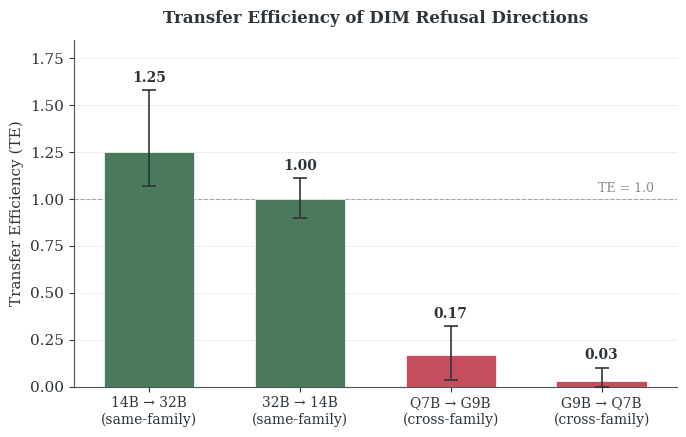

Recreate this plot in Python. (Note: this script raises an exception after producing the figure.)
#!/usr/bin/env python3
"""Generate Transfer Efficiency bar chart with CI error bars.

Uses the sohail_research Everforest-inspired palette for white-bg PDF.
Output: figures in both paper (arxiv/) and website (distill) directories.
"""
import matplotlib.pyplot as plt
import matplotlib
import numpy as np
from pathlib import Path

# Everforest-derived palette (white background variant from theme.py)
COLORS = {
    'green':  '#4A7A5B',
    'teal':   '#5A9BA3',
    'coral':  '#C44D5E',
    'text':   '#2d353b',
    'muted':  '#888888',
    'border': '#4a555b',
}

# Data: approved bounded values
conditions = [
    '14B → 32B\n(same-family)',
    '32B → 14B\n(same-family)',
    'Q7B → G9B\n(cross-family)',
    'G9B → Q7B\n(cross-family)',
]
te_values = [1.25, 1.00, 0.17, 0.03]
ci_lower = [1.071, 0.900, 0.036, 0.000]
ci_upper = [1.579, 1.111, 0.321, 0.100]

# Compute error bars (asymmetric)
err_low = [te - lo for te, lo in zip(te_values, ci_lower)]
err_high = [hi - te for te, hi in zip(te_values, ci_upper)]

# Colors: green for same-family, coral for cross-family
bar_colors = [COLORS['green'], COLORS['green'], COLORS['coral'], COLORS['coral']]

# Style
matplotlib.rcParams.update({
    'font.family': 'serif',
    'font.size': 11,
    'axes.linewidth': 0.8,
    'axes.edgecolor': COLORS['border'],
    'axes.labelcolor': COLORS['text'],
    'xtick.color': COLORS['text'],
    'ytick.color': COLORS['text'],
    'text.color': COLORS['text'],
})

fig, ax = plt.subplots(figsize=(7, 4.5))

x = np.arange(len(conditions))
bars = ax.bar(x, te_values, width=0.6, color=bar_colors, edgecolor='white', linewidth=0.5, zorder=3)

# Error bars
ax.errorbar(x, te_values, yerr=[err_low, err_high],
            fmt='none', ecolor=COLORS['text'], elinewidth=1.2, capsize=5, capthick=1.2, zorder=4)

# Reference line at TE=1.0
ax.axhline(y=1.0, color=COLORS['muted'], linestyle='--', linewidth=0.8, alpha=0.7, zorder=2)
ax.text(3.35, 1.02, 'TE = 1.0', color=COLORS['muted'], fontsize=9, va='bottom', ha='right')

# Value labels on bars
for i, (v, lo, hi) in enumerate(zip(te_values, ci_lower, ci_upper)):
    label_y = hi + 0.03
    ax.text(i, label_y, f'{v:.2f}', ha='center', va='bottom', fontsize=10, fontweight='bold', color=COLORS['text'])

ax.set_xticks(x)
ax.set_xticklabels(conditions, fontsize=10)
ax.set_ylabel('Transfer Efficiency (TE)', fontsize=11)
ax.set_ylim(0, 1.85)
ax.set_xlim(-0.5, 3.5)

# Remove top and right spines
ax.spines['top'].set_visible(False)
ax.spines['right'].set_visible(False)

# Grid
ax.yaxis.grid(True, alpha=0.3, linestyle='-', linewidth=0.5)
ax.set_axisbelow(True)

# Caption-style title
ax.set_title('Transfer Efficiency of DIM Refusal Directions', fontsize=12, fontweight='bold', pad=12, color=COLORS['text'])

plt.tight_layout()

# Save to multiple locations
repo_root = Path(__file__).parent.parent
out_paths = [
    repo_root / 'arxiv' / 'figures' / 'fig_transfer_efficiency.png',
    repo_root / 'arxiv' / 'figures' / 'fig_transfer_efficiency.pdf',
]

for p in out_paths:
    p.parent.mkdir(parents=True, exist_ok=True)
    fig.savefig(p, dpi=300, bbox_inches='tight', facecolor='white', edgecolor='none')
    print(f'Saved: {p}')

# Also save for website (dark bg version)
# For distill page, save PNG that works on dark background
fig_dark, ax_dark = plt.subplots(figsize=(7, 4.5))
fig_dark.patch.set_facecolor('#2d353b')
ax_dark.set_facecolor('#2d353b')

# Everforest dark palette
EF = {
    'green': '#A7C080', 'aqua': '#83C092', 'red': '#e67e80',
    'text': '#d3c6aa', 'muted': '#859289', 'border': '#4a555b',
    'bg': '#2d353b',
}

bar_colors_dark = [EF['green'], EF['green'], EF['red'], EF['red']]
bars_dark = ax_dark.bar(x, te_values, width=0.6, color=bar_colors_dark, edgecolor=EF['border'], linewidth=0.5, zorder=3)
ax_dark.errorbar(x, te_values, yerr=[err_low, err_high],
                 fmt='none', ecolor=EF['text'], elinewidth=1.2, capsize=5, capthick=1.2, zorder=4)
ax_dark.axhline(y=1.0, color=EF['muted'], linestyle='--', linewidth=0.8, alpha=0.7, zorder=2)
ax_dark.text(3.35, 1.02, 'TE = 1.0', color=EF['muted'], fontsize=9, va='bottom', ha='right')

for i, (v, lo, hi) in enumerate(zip(te_values, ci_lower, ci_upper)):
    label_y = hi + 0.03
    ax_dark.text(i, label_y, f'{v:.2f}', ha='center', va='bottom', fontsize=10, fontweight='bold', color=EF['text'])

ax_dark.set_xticks(x)
ax_dark.set_xticklabels(conditions, fontsize=10, color=EF['text'])
ax_dark.set_ylabel('Transfer Efficiency (TE)', fontsize=11, color=EF['text'])
ax_dark.set_ylim(0, 1.85)
ax_dark.set_xlim(-0.5, 3.5)
ax_dark.spines['top'].set_visible(False)
ax_dark.spines['right'].set_visible(False)
for spine in ['bottom', 'left']:
    ax_dark.spines[spine].set_color(EF['border'])
ax_dark.tick_params(colors=EF['text'])
ax_dark.yaxis.grid(True, alpha=0.2, linestyle='-', linewidth=0.5, color=EF['muted'])
ax_dark.set_axisbelow(True)
ax_dark.set_title('Transfer Efficiency of DIM Refusal Directions', fontsize=12, fontweight='bold', pad=12, color=EF['green'])

plt.tight_layout()

website_path = Path.home() / 'Sohailm25.github.io' / 'content' / 'extra' / 'research' / 'activation-steering' / 'figures' / 'fig_transfer_efficiency.png'
fig_dark.savefig(website_path, dpi=300, bbox_inches='tight', facecolor=EF['bg'], edgecolor='none')
print(f'Saved (dark): {website_path}')

plt.close('all')
print('Done.')
